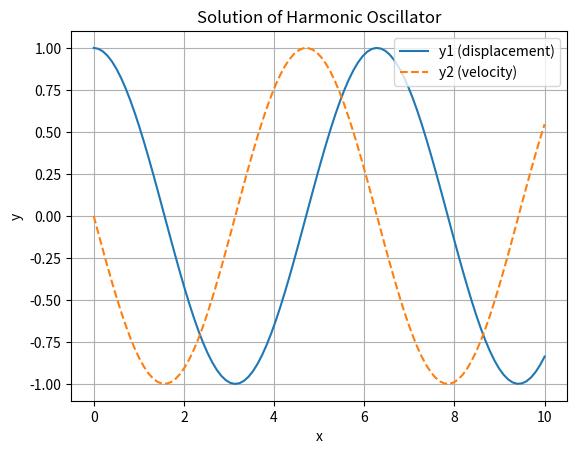

Python code for this plot:
import numpy as np
import matplotlib.pyplot as plt
from scipy.integrate import solve_ivp

# Define the system of differential equations
def harmonic_oscillator(x, y):
    y1, y2 = y
    dydx = [y2, -y1]  # dy1/dx = y2, dy2/dx = -y1
    return dydx

# Print the system of differential equations
print("System of Differential Equations:")
print("dy1/dx = y2")
print("dy2/dx = -y1")

# Initial conditions: y1(0) = 1, y2(0) = 0
y0 = [1, 0]

# Solve the system over the range x = [0, 10]
x_span = (0, 10)
solution = solve_ivp(harmonic_oscillator, x_span, y0, t_eval=np.linspace(0, 10, 100))

# Extract x values and the solutions for y1 and y2
x_vals = solution.t
y1_vals = solution.y[0]
y2_vals = solution.y[1]

# ---- Print the solution values ----
print("\nSolution of the system of differential equations:")
for i in range(0, len(x_vals), 10):
    print(f"x = {x_vals[i]:.2f}, y1 (displacement) = {y1_vals[i]:.4f}, y2 (velocity) = {y2_vals[i]:.4f}")

# Plot the solutions
plt.plot(x_vals, y1_vals, label='y1 (displacement)')
plt.plot(x_vals, y2_vals, label='y2 (velocity)', linestyle='--')

# Add labels and title
plt.xlabel('x')
plt.ylabel('y')
plt.title('Solution of Harmonic Oscillator')

# Add a grid and legend
plt.grid(True)
plt.legend()

# Show the plot
plt.show()
